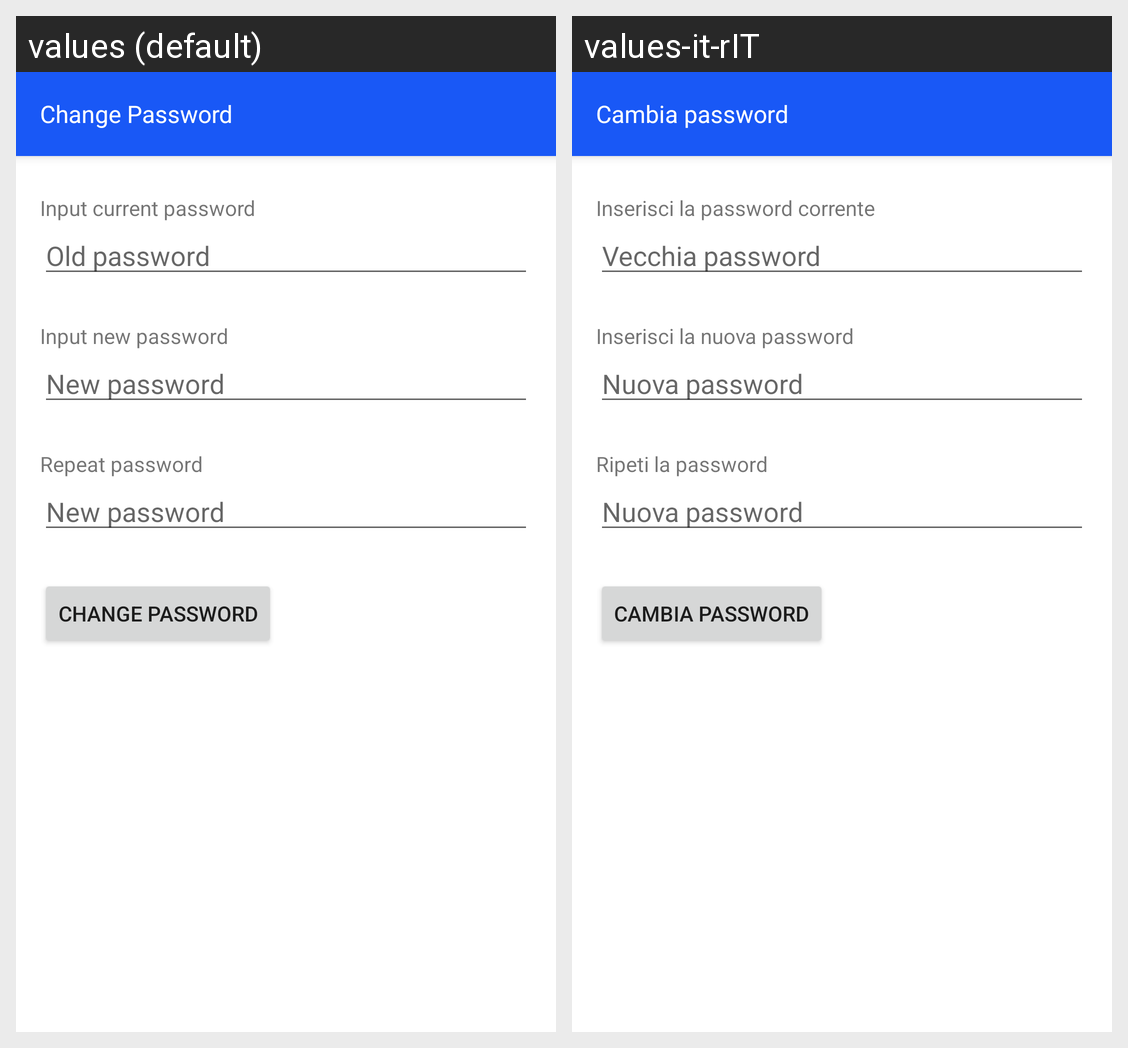

Here is an Android app screen in its default locale and in the app's own translations. Write out the translated-string differences for the strings that appear on this screen.
Android screen res/layout/change_password.xml rendered under 2 locales, left to right: values (default), values-it-rIT. Device: Nexus 5 (rendered at 1080×1920; each locale shown at half size, 540×960, under a caption strip naming it); theme AppTheme.
Strings drawn on this screen, with the default value and each locale's value (text and hints the layout hard-codes, and strings that could not be matched under every locale, appear in the picture but are not listed):

change_password
  values: Change Password
  values-it-rIT: Cambia password

input_current_password
  values: Input current password
  values-it-rIT: Inserisci la password corrente

old_password
  values: Old password
  values-it-rIT: Vecchia password

input_new_password
  values: Input new password
  values-it-rIT: Inserisci la nuova password

new_password
  values: New password
  values-it-rIT: Nuova password

repeat_password
  values: Repeat password
  values-it-rIT: Ripeti la password
